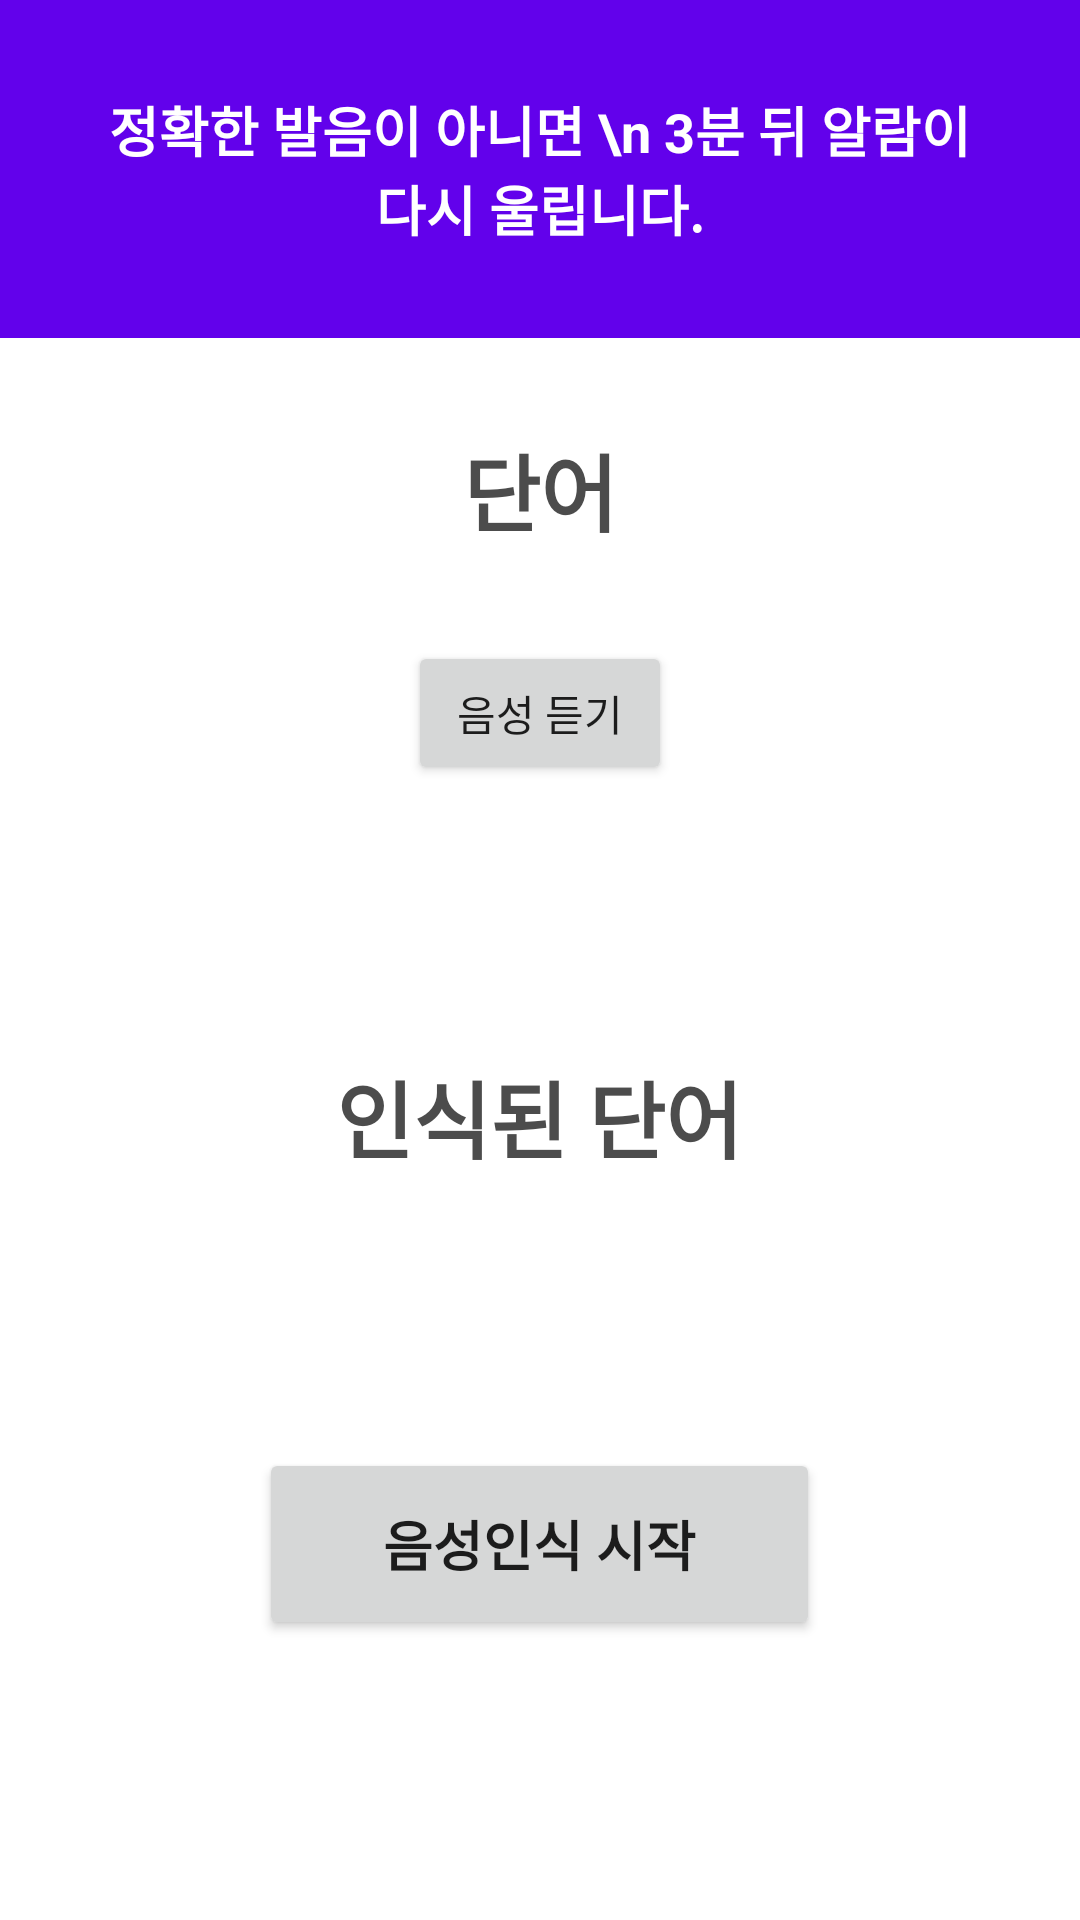

Here is an Android app screen rendered from its layout file. Give the layout XML and the strings, colors and styles it references.
<!-- AndroidManifest.xml: application theme Theme.AlarmAppFinal -->
<!-- res/layout/popup_activity.xml -->
<?xml version="1.0" encoding="utf-8"?>
<LinearLayout xmlns:android="http://schemas.android.com/apk/res/android"
    xmlns:app="http://schemas.android.com/apk/res-auto"
    xmlns:tools="http://schemas.android.com/tools"
    android:layout_width="300dp"
    android:layout_height="wrap_content"
    android:backgroundTint="#eeeeee"
    android:orientation="vertical"
    tools:context=".MainActivity">

    

    <TextView
        android:id="@+id/alarmNotice"
        android:layout_width="match_parent"
        android:layout_height="wrap_content"
        android:layout_gravity="center"
        android:background="#6201EB"
        android:padding="30dp"
        android:textAlignment="center"
        android:gravity="center"
        android:text="정확한 발음이 아니면 \n 3분 뒤 알람이 다시 울립니다."
        android:textColor="#fff"
        android:textSize="18sp"
        android:textStyle="bold" />


    <TextView
        android:id="@+id/sttResult"
        android:layout_width="wrap_content"
        android:layout_height="wrap_content"
        android:layout_gravity="center"
        android:layout_margin="30dp"
        android:textAlignment="center"
        android:gravity="center"
        android:text="단어"
        android:textColor="#4C4C4C"
        android:textSize="28sp"
        android:textStyle="bold" />

    <Button
        android:id="@+id/ttsStart"
        android:layout_gravity="center"
        android:layout_width="wrap_content"
        android:layout_height="wrap_content"
        android:text="음성 듣기" />

    <TextView
        android:id="@+id/iptWord"
        android:layout_width="157dp"
        android:layout_height="wrap_content"
        android:layout_gravity="center"
        android:layout_margin="90dp"
        android:textAlignment="center"
        android:gravity="center"
        android:text="인식된 단어"
        android:textColor="#4C4C4C"
        android:textSize="28sp"
        android:textStyle="bold" />

    

    <Button
        android:id="@+id/sttStart"
        android:layout_width="187dp"
        android:layout_height="64dp"
        android:layout_gravity="center"
        android:layout_marginBottom="30dp"
        android:text="음성인식 시작"
        android:textSize="18sp"
        android:textStyle="bold" />

</LinearLayout>
<!-- resources referenced by this layout -->
<resources>
  <style name="Theme.AlarmAppFinal" parent="Theme.MaterialComponents.DayNight.DarkActionBar">
          
          <item name="colorPrimary">@color/purple_500</item>
          <item name="colorPrimaryVariant">@color/purple_700</item>
          <item name="colorOnPrimary">@color/white</item>
          
          <item name="colorSecondary">@color/teal_200</item>
          <item name="colorSecondaryVariant">@color/teal_700</item>
          <item name="colorOnSecondary">@color/black</item>
          
          <item name="android:statusBarColor" tools:targetApi="l">?attr/colorPrimaryVariant</item>
          
      </style>
  <!-- not gathered from this repository: default colours our renderer supplied (Android Studio template values) -->
  <color name="purple_500">#FF6200EE</color>
  <color name="purple_700">#FF3700B3</color>
  <color name="teal_200">#FF03DAC5</color>
  <color name="teal_700">#FF018786</color>
  <color name="black">#FF000000</color>
  <color name="white">#FFFFFFFF</color>
</resources>
